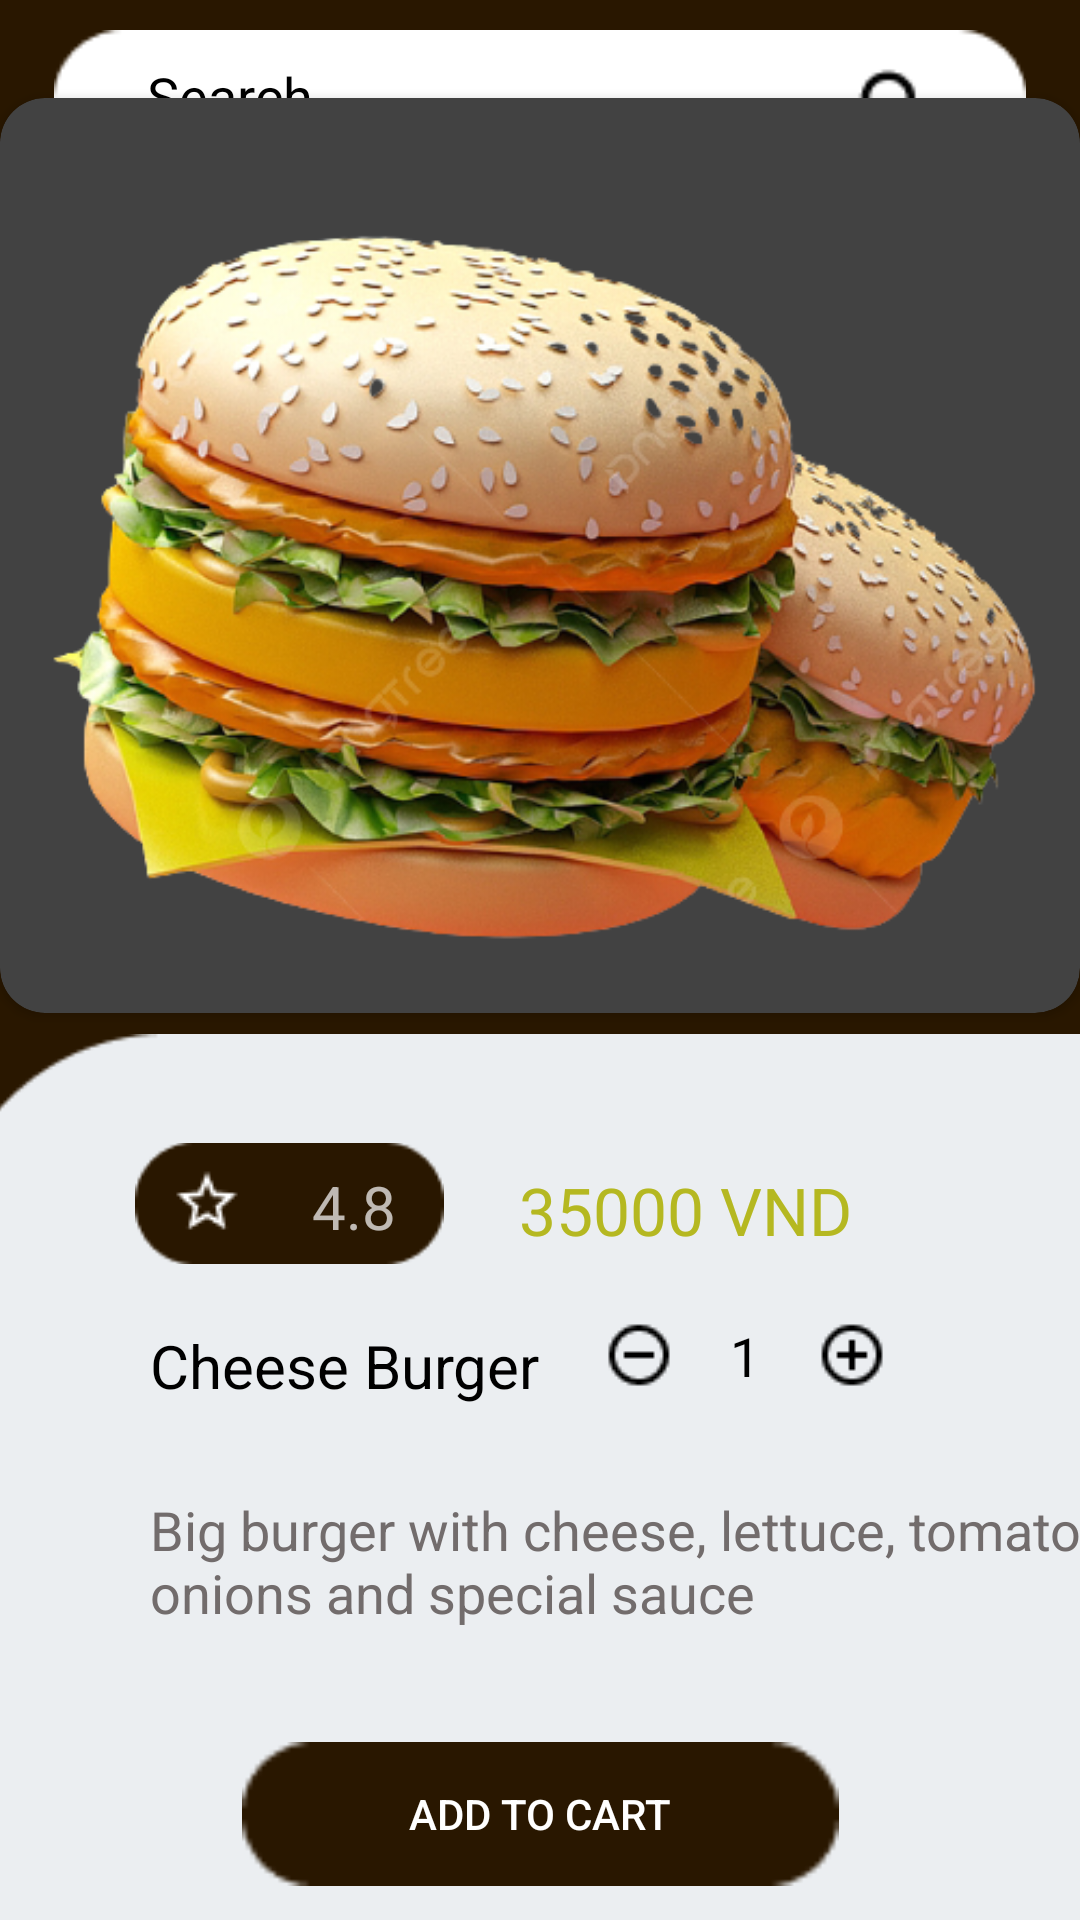

Android layout source for this screen:
<!-- AndroidManifest.xml: application theme Theme.CheetahFoodOrdering -->
<!-- res/layout/fragment_item_detail.xml -->
<?xml version="1.0" encoding="utf-8"?>
<androidx.constraintlayout.widget.ConstraintLayout xmlns:android="http://schemas.android.com/apk/res/android"
    xmlns:app="http://schemas.android.com/apk/res-auto"
    xmlns:tools="http://schemas.android.com/tools"
    android:layout_width="match_parent"
    android:layout_height="match_parent"
    android:background="#291700">

    <androidx.constraintlayout.widget.ConstraintLayout
        android:id="@+id/constraintLayout"
        android:layout_width="match_parent"

        android:layout_height="wrap_content"
        android:layout_weight="0"
        tools:ignore="MissingConstraints"
        tools:layout_editor_absoluteX="0dp"
        tools:layout_editor_absoluteY="4dp">

        <androidx.appcompat.widget.Toolbar
            android:id="@+id/toolbar"
            android:layout_width="410dp"
            android:layout_height="71dp"
            android:layout_marginTop="4dp"
            android:background="#291700"
            app:layout_constraintBottom_toBottomOf="parent"
            app:layout_constraintEnd_toEndOf="parent"
            app:layout_constraintHorizontal_bias="0.0"
            app:layout_constraintStart_toStartOf="parent"
            app:layout_constraintTop_toTopOf="parent"
            tools:ignore="MissingConstraints" />

        <ImageView
            android:id="@+id/imageView"
            android:layout_width="344dp"
            android:layout_height="48dp"
            android:layout_marginTop="10dp"
            android:src="@drawable/rectangle_23"
            app:layout_constraintEnd_toEndOf="parent"
            app:layout_constraintHorizontal_bias="0.492"
            app:layout_constraintStart_toStartOf="parent"
            app:layout_constraintTop_toTopOf="parent"
            tools:ignore="MissingConstraints" />

        <ImageView
            android:id="@+id/img_search"
            android:layout_width="33dp"
            android:layout_height="36dp"
            android:layout_marginTop="8dp"
            android:layout_marginEnd="36dp"
            app:layout_constraintEnd_toEndOf="@+id/imageView"
            app:layout_constraintTop_toTopOf="@+id/imageView"
            app:srcCompat="@drawable/material_symbols_search" />

        <EditText
            android:id="@+id/edt_search"
            android:layout_width="208dp"
            android:layout_height="48dp"
            android:layout_marginTop="8dp"
            android:background="@null"
            android:ems="10"
            android:hint="@android:string/search_go"
            android:inputType="textPersonName"
            android:textColor="#000000"
            android:textColorHint="#000000"
            app:layout_constraintEnd_toEndOf="@+id/imageView"
            app:layout_constraintHorizontal_bias="0.301"
            app:layout_constraintStart_toStartOf="@+id/imageView"
            app:layout_constraintTop_toTopOf="parent" />

        <ImageView
            android:id="@+id/img_back"
            android:layout_width="wrap_content"
            android:layout_height="wrap_content"
            android:layout_marginTop="15dp"
            android:layout_marginEnd="40dp"
            android:src="@drawable/material_symbols_arrow_back"
            app:layout_constraintEnd_toStartOf="@+id/edt_search"
            app:layout_constraintTop_toTopOf="@+id/toolbar" />


    </androidx.constraintlayout.widget.ConstraintLayout>

    <ImageView
        android:id="@+id/imageView3"
        android:layout_width="410dp"
        android:layout_height="340dp"
        android:src="@drawable/rectangle_35__big_"
        app:layout_constraintBottom_toBottomOf="parent"
        app:layout_constraintEnd_toEndOf="parent"
        app:layout_constraintStart_toStartOf="parent"
        app:layout_constraintTop_toBottomOf="@+id/img_item_card" />

    <ImageView
        android:id="@+id/imageView6"
        android:layout_width="103dp"
        android:layout_height="41dp"
        android:layout_marginStart="45dp"
        android:layout_marginTop="36dp"
        android:src="@drawable/rectangle_36"
        app:layout_constraintStart_toStartOf="parent"
        app:layout_constraintTop_toTopOf="@+id/imageView3" />

    <TextView
        android:id="@+id/txt_price"
        android:layout_width="147dp"
        android:layout_height="27dp"
        android:layout_marginTop="44dp"
        android:layout_marginEnd="40dp"
        android:text="35000 VND"
        android:textColor="@color/price"
        android:textSize="22dp"
        app:layout_constraintEnd_toEndOf="parent"
        app:layout_constraintTop_toTopOf="@+id/imageView3" />

    <ImageView
        android:id="@+id/imageView8"
        android:layout_width="wrap_content"
        android:layout_height="wrap_content"
        android:layout_marginStart="12dp"
        android:layout_marginTop="8dp"
        android:src="@drawable/ic_baseline_star_outline"
        app:layout_constraintStart_toStartOf="@+id/imageView6"
        app:layout_constraintTop_toTopOf="@+id/imageView6" />

    <TextView
        android:id="@+id/txt_rate"
        android:layout_width="32dp"
        android:layout_height="25dp"
        android:layout_marginTop="8dp"
        android:layout_marginEnd="12dp"
        android:text="4.8"
        android:textSize="20dp"
        app:layout_constraintEnd_toEndOf="@+id/imageView6"
        app:layout_constraintTop_toTopOf="@+id/imageView6" />

    <TextView
        android:id="@+id/txt_name"
        android:layout_width="151dp"
        android:layout_height="28dp"
        android:layout_marginStart="5dp"
        android:layout_marginTop="20dp"
        android:text="Cheese Burger"
        android:textColor="#000000"
        android:textSize="20dp"
        app:layout_constraintEnd_toEndOf="@+id/imageView6"
        app:layout_constraintHorizontal_bias="0.0"
        app:layout_constraintStart_toStartOf="@+id/imageView6"
        app:layout_constraintTop_toBottomOf="@+id/imageView6" />

    <ImageView
        android:id="@+id/img_minus_quantity"
        android:layout_width="wrap_content"
        android:layout_height="wrap_content"
        android:layout_marginStart="28dp"
        android:layout_marginTop="24dp"
        android:src="@drawable/mdi_minus_circle_outline"
        app:layout_constraintStart_toStartOf="@+id/txt_price"
        app:layout_constraintTop_toBottomOf="@+id/txt_price" />

    <ImageView
        android:id="@+id/img_add_quantity"
        android:layout_width="wrap_content"
        android:layout_height="wrap_content"
        android:layout_marginTop="24dp"
        android:layout_marginEnd="24dp"
        android:src="@drawable/material_symbols_add_circle_outline_sharp"
        app:layout_constraintEnd_toEndOf="@+id/txt_price"
        app:layout_constraintTop_toBottomOf="@+id/txt_price" />

    <TextView
        android:id="@+id/txt_add_cart_quantity"
        android:layout_width="14dp"
        android:layout_height="21dp"
        android:layout_marginTop="24dp"
        android:text="1"
        android:textColor="#000000"
        android:textSize="18dp"
        app:layout_constraintEnd_toEndOf="@+id/txt_price"
        app:layout_constraintHorizontal_bias="0.53"
        app:layout_constraintStart_toStartOf="@+id/txt_price"
        app:layout_constraintTop_toBottomOf="@+id/txt_price" />

    <Button
        android:id="@+id/btn_add_to_cart"
        android:layout_width="199dp"
        android:layout_height="48dp"
        android:layout_marginTop="36dp"
        android:background="@drawable/rectangle_4"
        android:text="Add to cart"
        app:layout_constraintEnd_toEndOf="parent"
        app:layout_constraintStart_toStartOf="parent"
        app:layout_constraintTop_toBottomOf="@+id/txt_user_profile" />

    <TextView
        android:id="@+id/txt_user_profile"
        android:layout_width="323dp"
        android:layout_height="47dp"
        android:layout_marginTop="28dp"
        android:text="Big burger with cheese, lettuce, tomato, onions and special sauce"
        android:textColor="#726C6C"
        android:textSize="18dp"

        app:layout_constraintStart_toStartOf="@+id/txt_name"
        app:layout_constraintTop_toBottomOf="@+id/txt_name" />

    <androidx.cardview.widget.CardView
        android:id="@+id/img_item_card"
        android:layout_width="match_parent"
        android:layout_height="305dp"
        android:layout_marginTop="2dp"
        android:layout_marginBottom="7dp"
        app:cardCornerRadius="15dp"
        app:layout_constraintBottom_toTopOf="@+id/imageView3"
        app:layout_constraintEnd_toEndOf="parent"
        app:layout_constraintStart_toStartOf="parent"
        app:layout_constraintTop_toBottomOf="@+id/constraintLayout">

        <ImageView
            android:id="@+id/img_item"
            android:layout_width="match_parent"
            android:layout_height="match_parent"
            android:scaleType="centerCrop"
            android:src="@drawable/pngtree_hamburger_png_image_5966599_removebg_preview"
            app:layout_constraintBottom_toTopOf="@+id/imageView3"
            app:layout_constraintEnd_toEndOf="parent"
            app:layout_constraintHorizontal_bias="1.0"
            app:layout_constraintStart_toStartOf="parent"
            app:layout_constraintTop_toBottomOf="@+id/constraintLayout" />
    </androidx.cardview.widget.CardView>
</androidx.constraintlayout.widget.ConstraintLayout>
<!-- resources referenced by this layout -->
<resources>
  <color name="price">#B5B821</color>
  <!-- drawable ic_baseline_star_outline: png bitmap (drawable, 409 bytes) -->
  <!-- drawable material_symbols_add_circle_outline_sharp: png bitmap (drawable, 361 bytes) -->
  <!-- drawable material_symbols_search: png bitmap (drawable, 366 bytes) -->
  <!-- drawable mdi_minus_circle_outline: png bitmap (drawable, 368 bytes) -->
  <!-- drawable pngtree_hamburger_png_image_5966599_removebg_preview: png bitmap (drawable, 276938 bytes) -->
  <!-- drawable rectangle_23: png bitmap (drawable, 731 bytes) -->
  <!-- drawable rectangle_35__big_: png bitmap (drawable, 1832 bytes) -->
  <!-- drawable rectangle_36: png bitmap (drawable, 851 bytes) -->
  <!-- drawable rectangle_4: png bitmap (drawable, 664 bytes) -->
  <style name="Theme.CheetahFoodOrdering" parent="Theme.AppCompat.NoActionBar">
          
          <item name="colorPrimary">@color/purple_500</item>
          <item name="colorPrimaryVariant">@color/purple_700</item>
          <item name="colorOnPrimary">@color/white</item>
          
          <item name="colorSecondary">@color/teal_200</item>
          <item name="colorSecondaryVariant">@color/teal_700</item>
          <item name="colorOnSecondary">@color/black</item>
          
          <item name="android:statusBarColor">?attr/colorPrimaryVariant</item>
          
      </style>
  <color name="purple_500">#FF6200EE</color>
  <color name="purple_700">#FF3700B3</color>
  <color name="white">#FFFFFFFF</color>
  <color name="teal_200">#FF03DAC5</color>
  <color name="teal_700">#FF018786</color>
  <color name="black">#FF000000</color>
</resources>
